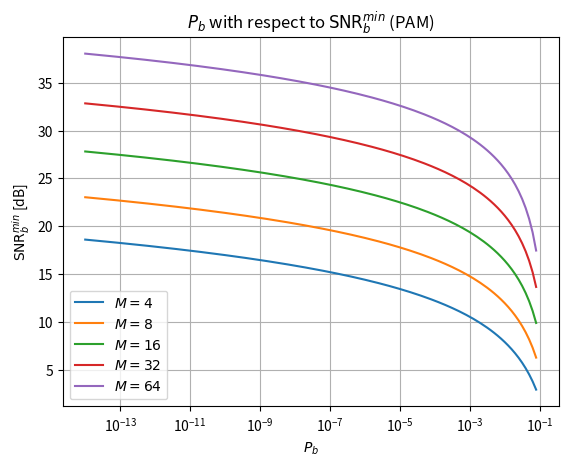

The matplotlib source for this figure:
#!/usr/bin/env python3
# -*- coding: utf-8 -*-
"""
Created on Sun Jan 21 21:20:58 2024

[redacted]
"""

from scipy import special as sp
import numpy as np
import matplotlib.pyplot as plt

def SNRb_dB(Pb, M):
    return ((1/3) * (sp.erfcinv((Pb * M * np.log2(M)) / (M - 1))**2) * (((M**2)-1) / (np.log2(M))))

MM=np.array([4, 8, 16, 32, 64]).astype(int)
n=np.arange(-14,-1,0.1)
Pb=np.array( 10.0** n )

SNRb=np.zeros([Pb.size, MM.size])

plt.close('all')
plt.figure()    
for i, M in enumerate(MM):
    print(i,M)
    SNRb[:,i] = 10.0*np.log10(SNRb_dB( Pb, M ))
    plt.semilogx(Pb,SNRb[:,i],label='$M='+str(M)+'$')
    
plt.legend()
plt.title('$P_b$ with respect to $\mathrm{SNR}_b^{min}$ (PAM)')
plt.xlabel('$P_b$')
plt.ylabel('$\mathrm{SNR}_b^{min}$ [dB]')
plt.grid(True)

# Save the plot as a PNG file with M in the filename
plt.savefig('SNRb_M_Pb.png')